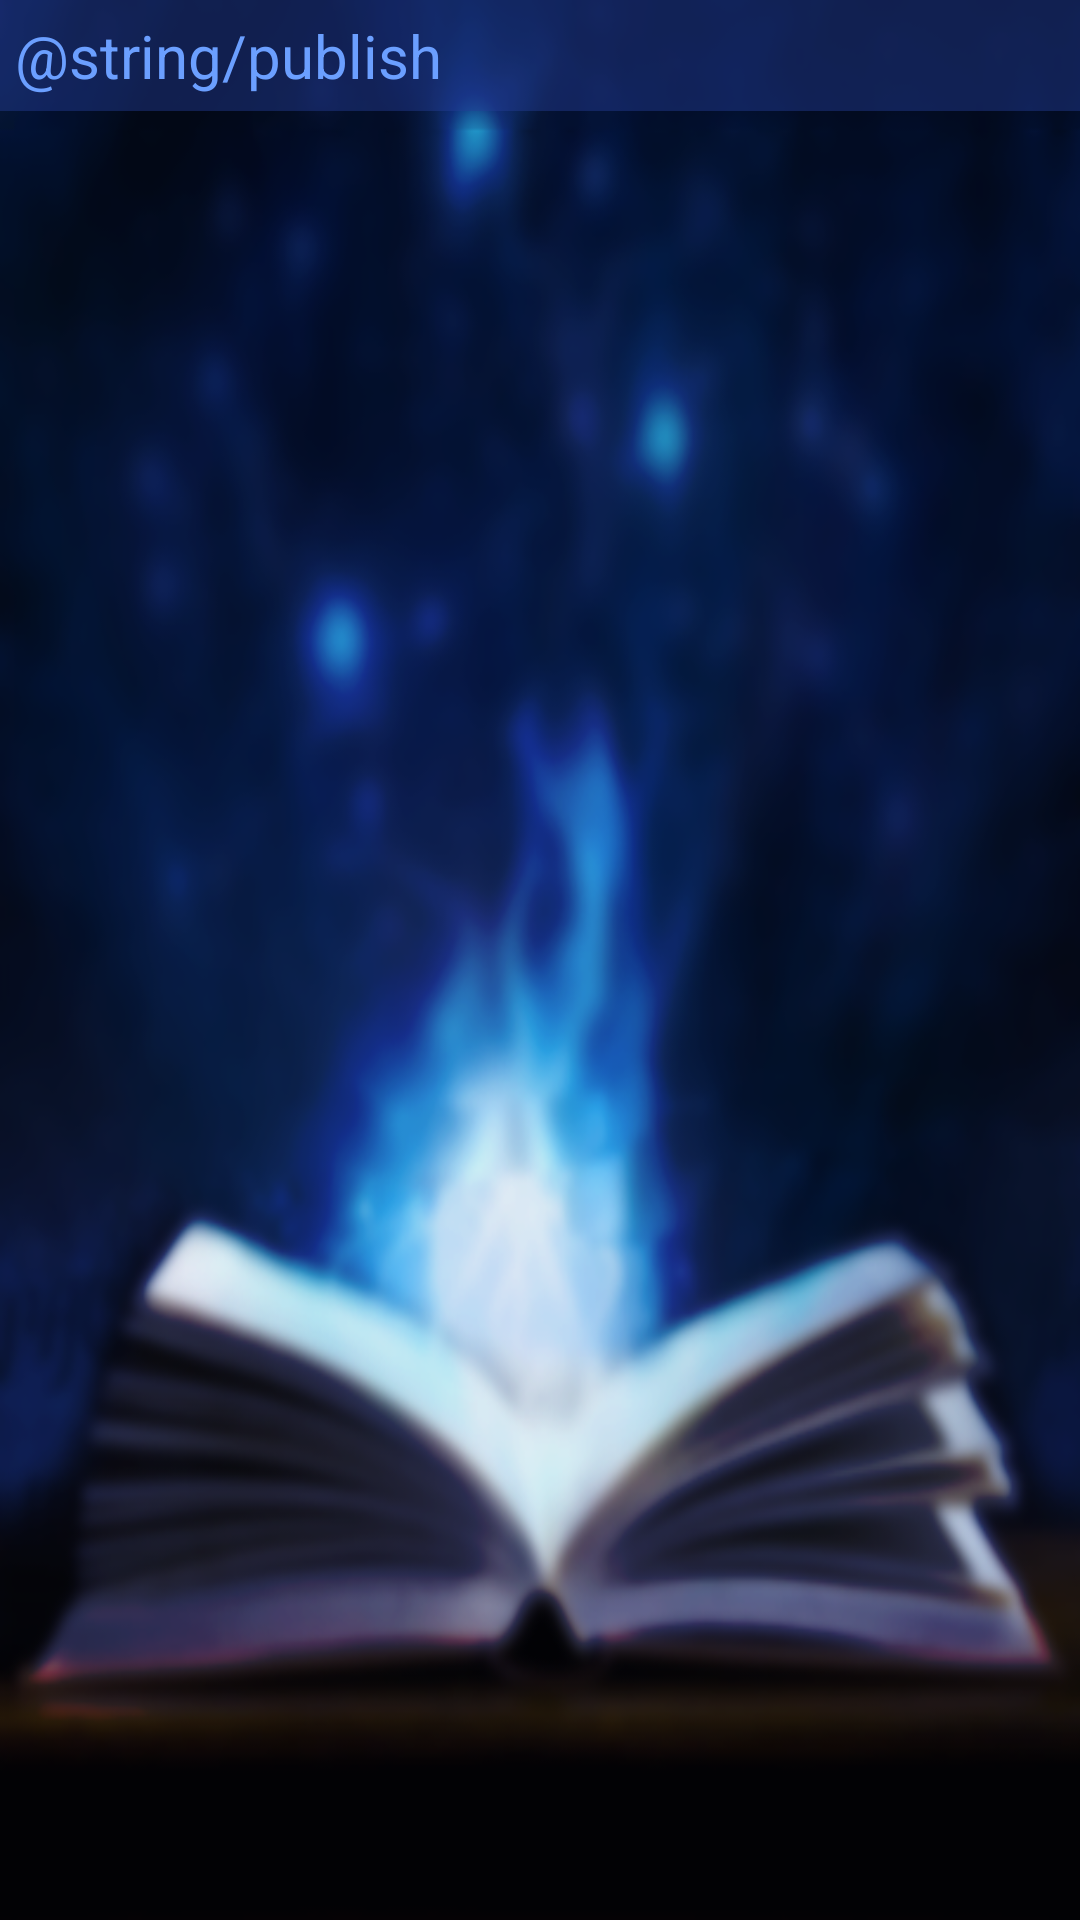

Produce the Android XML layout that renders to this screen, including the resource entries it uses.
<!-- AndroidManifest.xml: application theme AppTheme -->
<!-- res/layout/activity_view_browse_published_stories.xml -->
<LinearLayout xmlns:android="http://schemas.android.com/apk/res/android"
    android:layout_width="match_parent"
    android:layout_height="match_parent"
    android:background="@drawable/bg4"
    android:orientation="vertical" >

    <TextView
        android:id="@+id/output"
        android:layout_width="fill_parent"
        android:layout_height="wrap_content"
        android:background="#73243d96"
        android:padding="5dp"
        android:textSize="20sp"
        android:text="@string/publish"
        android:textColor="#6b9fff" />

    <ListView
        android:id="@android:id/list"
        android:layout_width="match_parent"
        android:layout_height="374dp"
        android:textColor="#cf9c00" >

    </ListView>
    
</LinearLayout>
<!-- resources referenced by this layout -->
<resources>
  <!-- drawable bg4: png bitmap (drawable-hdpi, 170496 bytes) -->
</resources>
